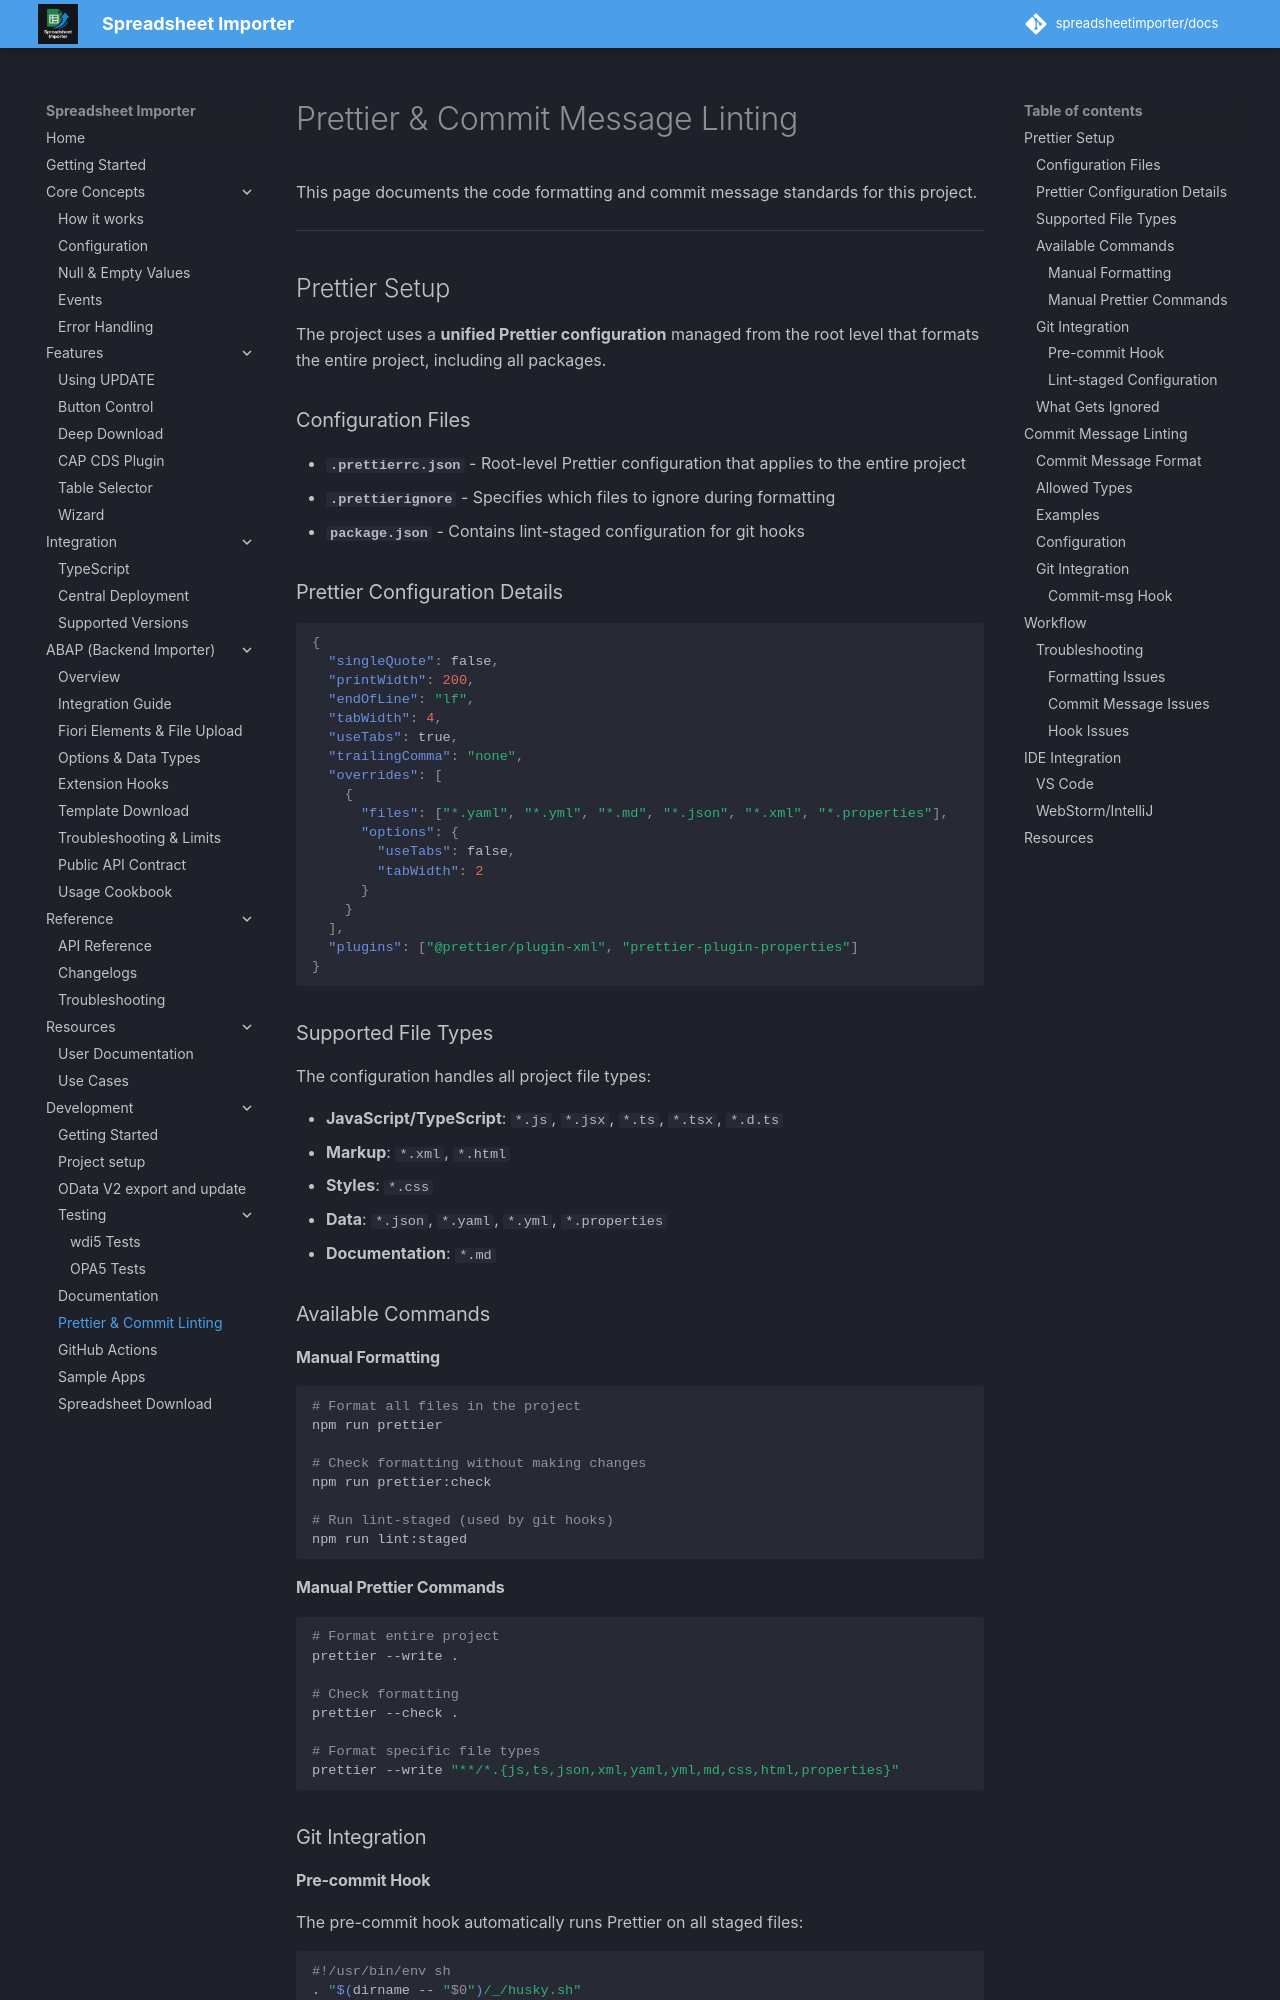

repository: spreadsheetimporter/docs · page: ui5/pages/Development/PrettierAndCommitlint/index.html · generator: mkdocs

# Prettier & Commit Message Linting

This page documents the code formatting and commit message standards for this project.

---

## Prettier Setup

The project uses a **unified Prettier configuration** managed from the root level that formats the entire project, including all packages.

### Configuration Files

- **`.prettierrc.json`** - Root-level Prettier configuration that applies to the entire project
- **`.prettierignore`** - Specifies which files to ignore during formatting
- **`package.json`** - Contains lint-staged configuration for git hooks

### Prettier Configuration Details

```json
{
  "singleQuote": false,
  "printWidth": 200,
  "endOfLine": "lf",
  "tabWidth": 4,
  "useTabs": true,
  "trailingComma": "none",
  "overrides": [
    {
      "files": ["*.yaml", "*.yml", "*.md", "*.json", "*.xml", "*.properties"],
      "options": {
        "useTabs": false,
        "tabWidth": 2
      }
    }
  ],
  "plugins": ["@prettier/plugin-xml", "prettier-plugin-properties"]
}
```

### Supported File Types

The configuration handles all project file types:

- **JavaScript/TypeScript**: `*.js`, `*.jsx`, `*.ts`, `*.tsx`, `*.d.ts`
- **Markup**: `*.xml`, `*.html`
- **Styles**: `*.css`
- **Data**: `*.json`, `*.yaml`, `*.yml`, `*.properties`
- **Documentation**: `*.md`

### Available Commands

#### Manual Formatting

```bash
# Format all files in the project
npm run prettier

# Check formatting without making changes
npm run prettier:check

# Run lint-staged (used by git hooks)
npm run lint:staged
```

#### Manual Prettier Commands

```bash
# Format entire project
prettier --write .

# Check formatting
prettier --check .

# Format specific file types
prettier --write "**/*.{js,ts,json,xml,yaml,yml,md,css,html,properties}"
```

### Git Integration
